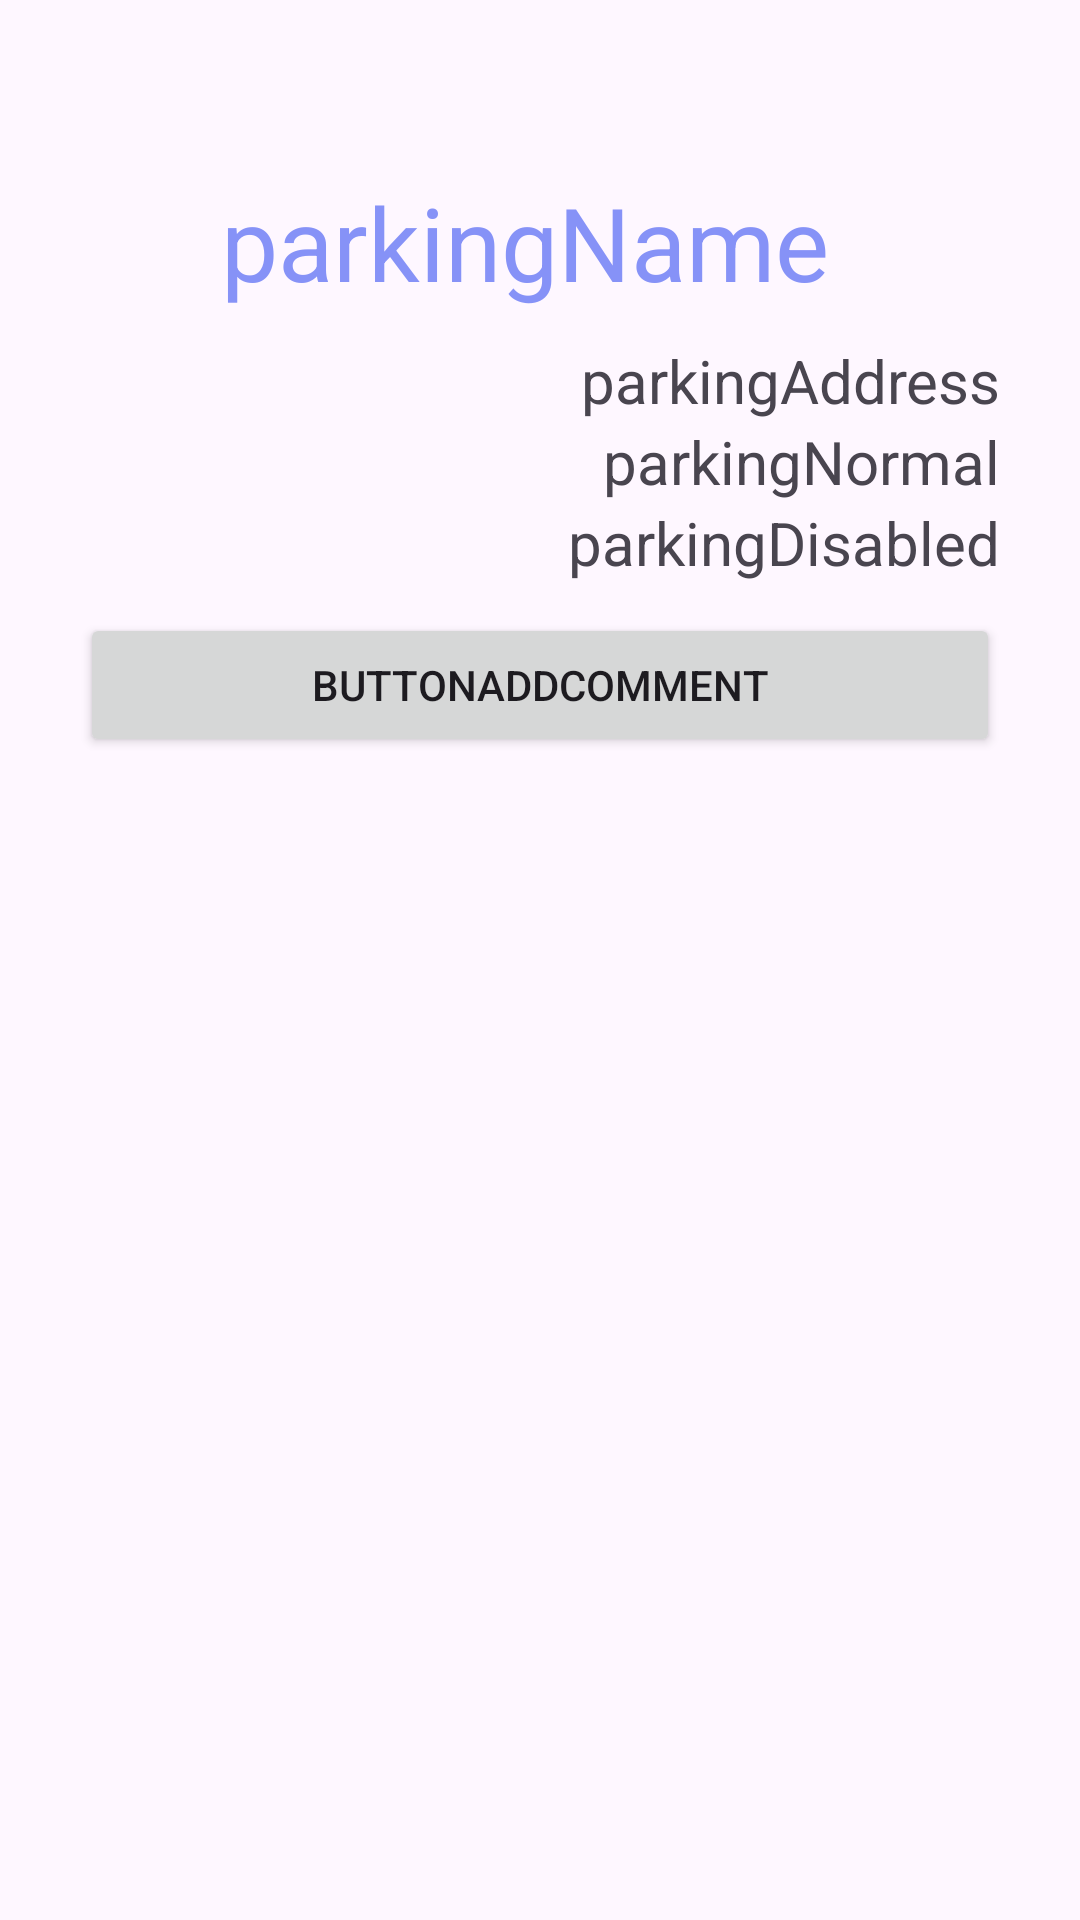

Here is an Android app screen rendered from its layout file. Give the layout XML and the strings, colors and styles it references.
<!-- AndroidManifest.xml: application theme Theme.TempSign -->
<!-- res/layout/fragment_info_parking.xml -->
<?xml version="1.0" encoding="utf-8"?>
<LinearLayout xmlns:android="http://schemas.android.com/apk/res/android"
    xmlns:app="http://schemas.android.com/apk/res-auto"

    xmlns:tools="http://schemas.android.com/tools"
    android:layout_width="match_parent"
    android:layout_height="match_parent"
    android:background="@drawable/pagebkg"
    android:orientation="vertical"
    tools:context=".fragments.fragmentInfoParking">

    <Button
        android:id="@+id/clearButton"
        android:layout_width="wrap_content"
        android:layout_height="wrap_content"
        android:paddingTop="15dp"
        app:icon="@drawable/baseline_clear_24"
        android:background="@android:color/transparent"
        app:iconSize="32dp"/>

    <LinearLayout
        android:layout_width="match_parent"
        android:layout_height="wrap_content"
        android:layout_marginLeft="50px"
        android:layout_marginRight="50px"
        android:layout_marginBottom="50px"
        android:background="@drawable/white_background"
        android:orientation="vertical"
        android:paddingBottom="20px">

        <LinearLayout
            android:layout_width="match_parent"
            android:layout_height="wrap_content"
            android:layout_marginRight="30px"
            android:orientation="horizontal">

            <TextView
                android:id="@+id/textView"
                android:layout_width="wrap_content"
                android:layout_height="wrap_content"
                android:layout_weight="0.1"
                android:gravity="center"
                android:paddingTop="30px"
                android:paddingBottom="30px"
                android:text="parkingName"
                android:textColor="@color/lavender"
                android:textSize="34sp" />

        </LinearLayout>

        <LinearLayout
            android:layout_width="match_parent"
            android:layout_height="match_parent"
            android:layout_weight="1"
            android:orientation="vertical">

            <TextView
                android:id="@+id/parkingAddress"
                android:layout_width="match_parent"
                android:layout_height="wrap_content"
                android:layout_marginRight="30px"
                android:layout_weight="1"
                android:gravity="right"
                android:text="parkingAddress"
                android:textSize="20sp" />

            <TextView
                android:id="@+id/parkingNormal"
                android:layout_width="match_parent"
                android:layout_height="wrap_content"
                android:layout_marginRight="30px"
                android:layout_weight="1"
                android:gravity="right"
                android:text="parkingNormal"
                android:textSize="20sp" />

            <TextView
                android:id="@+id/parkingDisabled"
                android:layout_width="match_parent"
                android:layout_height="wrap_content"
                android:layout_marginRight="30px"
                android:layout_weight="1"
                android:gravity="right"
                android:text="parkingDisabled"
                android:textSize="20sp" />

        </LinearLayout>

        <Button
            android:id="@+id/buttonShowComment"
            android:layout_width="match_parent"
            android:layout_height="wrap_content"
            android:layout_marginLeft="30px"
            android:layout_marginTop="30px"
            android:layout_marginRight="30px"
            android:onClick="buttonShowComment"
            android:text="buttonAddComment" />
    </LinearLayout>

    <androidx.recyclerview.widget.RecyclerView
        android:id="@+id/resview2"
        android:layout_width="match_parent"
        android:layout_height="match_parent"
        android:layout_weight="1" />

    <include
        layout="@layout/card_comments"
        android:visibility="gone" />
</LinearLayout>
<!-- res/layout/card_comments.xml (included above) -->
<?xml version="1.0" encoding="utf-8"?>
<androidx.cardview.widget.CardView xmlns:android="http://schemas.android.com/apk/res/android"
    android:layout_width="match_parent"
    android:layout_height="wrap_content"
    xmlns:app="http://schemas.android.com/apk/res-auto"
    android:layout_margin="30dp"
    app:cardCornerRadius="30dp"
    app:cardElevation="20dp">

    <LinearLayout
        android:layout_width="match_parent"
        android:layout_height="wrap_content"
        android:gravity="center"
        android:layout_gravity="center_horizontal"
        android:padding="24dp"
        android:orientation="horizontal">

        <LinearLayout
            android:layout_width="match_parent"
            android:layout_height="wrap_content"
            android:layout_weight="1"
            android:orientation="vertical"
            android:layout_gravity="center_horizontal"
            android:paddingBottom="10dp">


            <TextView
                android:id="@+id/commentContent"
                android:layout_width="match_parent"
                android:layout_height="wrap_content"
                android:layout_weight="1"
                android:gravity="center"
                android:text="commentContent"
            android:paddingBottom="10dp"
            android:textSize="20sp" />

            <TextView
                android:id="@+id/commentUserName"
                android:layout_width="match_parent"
                android:layout_height="match_parent"
                android:layout_weight="1"
                android:gravity="center"
                android:text="commentUserName"
                android:paddingBottom="10dp"
                android:textSize="20sp" />

            <TextView
                android:id="@+id/commentDate"
                android:layout_width="match_parent"
                android:layout_height="match_parent"
                android:layout_weight="1"
                android:gravity="center"
                android:text="commentDate"
                android:paddingBottom="10dp"
                android:textSize="20sp" />

            <LinearLayout
                android:layout_width="match_parent"
                android:layout_height="wrap_content"
                android:layout_weight="1"
                android:orientation="horizontal">

                <TextView
                    android:id="@+id/commentNumLikes"
                    android:layout_width="match_parent"
                    android:layout_height="match_parent"
                    android:layout_weight="1"
                    android:gravity="center"
                    android:text="commentNumLike" />

                <Switch
                    android:id="@+id/switchLike"
                    android:layout_width="match_parent"
                    android:layout_height="wrap_content"
                    android:layout_weight="1"
                    android:gravity="center"
                    android:text="like" />

            </LinearLayout>
        </LinearLayout>
    </LinearLayout>
</androidx.cardview.widget.CardView>
<!-- resources referenced by this layout -->
<resources>
  <color name="lavender">#8692f7</color>
  <style name="Theme.TempSign" parent="Base.Theme.TempSign" />
  <style name="Base.Theme.TempSign" parent="Theme.Material3.DayNight.NoActionBar">
          
          
      </style>
</resources>
